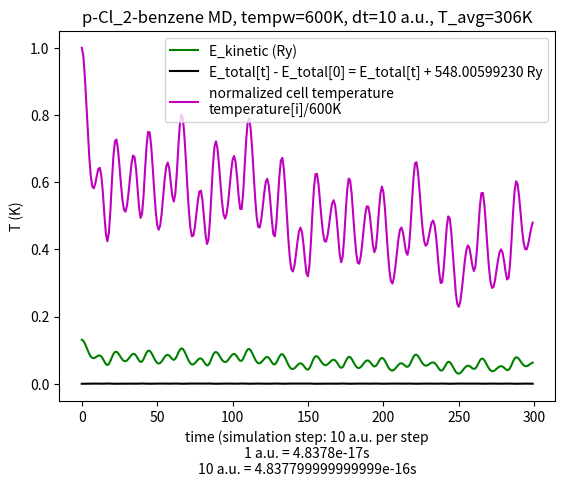

Python code for this plot:
#!/usr/bin/env python3

import matplotlib.pyplot as plt
import numpy as np
import sys

# pw.x options
################
# ion initial kick temp = 300K
# dt = 50 a.u. (Ry) = 50*4.8378e-17 s 
# N_step = 300
#
#
#
# basic data
#################
# Ekins = [ ... ]
# Etots = [ ... ]
# temperatures = [ ... ]
#
#
#
# derived lists
#################
# Epots = [ Etots[i] - Ekins[i] for i in range(len(Ekins)) ] 
# norm_Etots = [ thing/Etots[0] for thing in Etots ]
# diff_Etots = [ thing - Etots[0] for thing in Etots ]
# average_temp = get_mean(temperatures)
# norm_temps = [ thing/temperatures[0] for thing in temperatures ]
# inds = range(len(Ekins))

dt=10
ry_atomic_time=4.8378e-17 #seconds per a.u.
timestep_SI = dt*ry_atomic_time
tempw=600

def get_mean(li):
  summe = 0
  for item in li:
    summe += item
  return int(summe/len(li))

def main():
  #plt.scatter(inds, Ekins, color='b', marker='s', s=65, label='Kinetic Energy (Ry)')
  plt.plot(inds, Ekins, color='g', label='E_kinetic (Ry)')
  #plt.plot(inds, norm_Etots, color='r', label='E_total[t]/(-548.00599230 Ry)')
  plt.plot(inds, diff_Etots, color='k', label='E_total[t] - E_total[0] = E_total[t] + 548.00599230 Ry')
  #plt.plot(inds, temperatures, color='r', label='cell temperature (K)')
  plt.plot(inds, norm_temps, color='m', label='normalized cell temperature\ntemperature[i]/{}K'.format(tempw))

  #plt.scatter(ecut, etas_pbe_n,  color='g', marker='o', s=65, label='GGA: Cl.pbe-n-kjpaw_psl.1.0.0.UPF')
  #plt.scatter(ecut, etas_pz_nl,  color='r', marker='^', s=65, label='LDA: Cl.pz-nl-kjpaw_psl.1.0.0.UPF')
  #plt.scatter(ecut, etas_pz_n,   color='k', marker='<', s=65, label='LDA: Cl.pz-n-kjpaw_psl.1.0.0.UPF')
  #plt.plot(ecut, etas)

  plt.title("p-Cl_2-benzene MD, tempw={}K, dt={} a.u., T_avg={}K".format(tempw, dt, get_mean(temperatures)))
  plt.ylabel("T (K)")
  plt.xlabel("time (simulation step: {} a.u. per step\n1 a.u. = {}s\n{} a.u. = {}s".format(dt, ry_atomic_time, dt,  timestep_SI))


  print(average_temp)
  plt.legend(loc=1)

  #plt.ylim(ymin=-547.5)

  plt.show()  



#### put big data vectors here

Etots = [-547.94043922,
-547.94034838,
-547.94020933,
-547.94006407,
-547.93994025,
-547.93985282,
-547.93980864,
-547.93981010,
-547.93985638,
-547.93994255,
-547.94005760,
-547.94017927,
-547.94027181,
-547.94029118,
-547.94020177,
-547.94000978,
-547.93978995,
-547.93966388,
-547.93971700,
-547.93992419,
-547.94016963,
-547.94033891,
-547.94038494,
-547.94032551,
-547.94020692,
-547.94007380,
-547.93995684,
-547.93987283,
-547.93982940,
-547.93982903,
-547.93987127,
-547.93995253,
-547.94006371,
-547.94018626,
-547.94028870,
-547.94032816,
-547.94026435,
-547.94008980,
-547.93986248,
-547.93970063,
-547.93971038,
-547.93989539,
-547.94014986,
-547.94034587,
-547.94041645,
-547.94036855,
-547.94024796,
-547.94010367,
-547.93997131,
-547.93987163,
-547.93981490,
-547.93980510,
-547.93984232,
-547.93992291,
-547.94003710,
-547.94016560,
-547.94027617,
-547.94032548,
-547.94027304,
-547.94011074,
-547.93989494,
-547.93974175,
-547.93975592,
-547.93994072,
-547.94019028,
-547.94037716,
-547.94043620,
-547.94037704,
-547.94024778,
-547.94009859,
-547.93996500,
-547.93986671,
-547.93981241,
-547.93980443,
-547.93984146,
-547.93991921,
-547.94002854,
-547.94015191,
-547.94026073,
-547.94031555,
-547.94027562,
-547.94012469,
-547.93990481,
-547.93972421,
-547.93969899,
-547.93985769,
-547.94010986,
-547.94032188,
-547.94041257,
-547.94037970,
-547.94026781,
-547.94012844,
-547.93999960,
-547.93990290,
-547.93984745,
-547.93983547,
-547.93986602,
-547.93993534,
-547.94003591,
-547.94015369,
-547.94026468,
-547.94033338,
-547.94031867,
-547.94019428,
-547.93998289,
-547.93977826,
-547.93970824,
-547.93983563,
-547.94009299,
-547.94033730,
-547.94046083,
-547.94044355,
-547.94032836,
-547.94017372,
-547.94002558,
-547.93991117,
-547.93984284,
-547.93982374,
-547.93985229,
-547.93992346,
-547.94002793,
-547.94014913,
-547.94026193,
-547.94033213,
-547.94032117,
-547.94020492,
-547.94000413,
-547.93980549,
-547.93973006,
-547.93984193,
-547.94008278,
-547.94031736,
-547.94043942,
-547.94042616,
-547.94031722,
-547.94016927,
-547.94002740,
-547.93991801,
-547.93985252,
-547.93983326,
-547.93985778,
-547.93992032,
-547.94001166,
-547.94011780,
-547.94021861,
-547.94028747,
-547.94029331,
-547.94021151,
-547.94004610,
-547.93985421,
-547.93973981,
-547.93978863,
-547.93998835,
-547.94022891,
-547.94039118,
-547.94042435,
-547.94034954,
-547.94021956,
-547.94008345,
-547.93997288,
-547.93990307,
-547.93987812,
-547.93989619,
-547.93995134,
-547.94003423,
-547.94013206,
-547.94022708,
-547.94029619,
-547.94031230,
-547.94025057,
-547.94010518,
-547.93991534,
-547.93977475,
-547.93978426,
-547.93996237,
-547.94021309,
-547.94040284,
-547.94045813,
-547.94038888,
-547.94024978,
-547.94009729,
-547.93996988,
-547.93988691,
-547.93985439,
-547.93987045,
-547.93992836,
-547.94001753,
-547.94012246,
-547.94022362,
-547.94029814,
-547.94032028,
-547.94026739,
-547.94013463,
-547.93995856,
-547.93982572,
-547.93982929,
-547.93998731,
-547.94021283,
-547.94038305,
-547.94042937,
-547.94036040,
-547.94022689,
-547.94008184,
-547.93996141,
-547.93988377,
-547.93985394,
-547.93986928,
-547.93992275,
-547.94000389,
-547.94009903,
-547.94019062,
-547.94025859,
-547.94028130,
-547.94023857,
-547.94012368,
-547.93996400,
-547.93983404,
-547.93982419,
-547.93996529,
-547.94018679,
-547.94037030,
-547.94043890,
-547.94039078,
-547.94027141,
-547.94013349,
-547.94001510,
-547.93993607,
-547.93990268,
-547.93991335,
-547.93996151,
-547.94003680,
-547.94012559,
-547.94021151,
-547.94027607,
-547.94029908,
-547.94026075,
-547.94015060,
-547.93998859,
-547.93984472,
-547.93981623,
-547.93994873,
-547.94017823,
-547.94037724,
-547.94045569,
-547.94040636,
-547.94027740,
-547.94012705,
-547.93999785,
-547.93991187,
-547.93987560,
-547.93988620,
-547.93993544,
-547.94001168,
-547.94010123,
-547.94018896,
-547.94025983,
-547.94029686,
-547.94027961,
-547.94019260,
-547.94004596,
-547.93990015,
-547.93985259,
-547.93996137,
-547.94017670,
-547.94037544,
-547.94046225,
-547.94042287,
-547.94030181,
-547.94015655,
-547.94002982,
-547.93994372,
-547.93990457,
-547.93990916,
-547.93994901,
-547.94001279,
-547.94008832,
-547.94016433,
-547.94023006,
-547.94027333,
-547.94027666,
-547.94021799,
-547.94008964,
-547.93993088,
-547.93983583,
-547.93989154,
-547.94008742,
-547.94031148,
-547.94044664,
-547.94045139,
-547.94035709,
-547.94022157,
-547.94009328,
-547.94000023,
-547.93995215,
-547.93994720,
-547.93997788,
-547.94003341,
-547.94010290,
-547.94017714,
-547.94024776]


Ekins = [0.13110616,
0.12819205,
0.12040319,
0.10975721,
0.09845528,
0.08842098,
0.08103172,
0.07698688,
0.07626204,
0.07812796,
0.08124460,
0.08387169,
0.08424456,
0.08113449,
0.07450476,
0.06596407,
0.05855759,
0.05559777,
0.05892775,
0.06775174,
0.07898473,
0.08886462,
0.09462713,
0.09530200,
0.09155992,
0.08507216,
0.07783162,
0.07164974,
0.06785626,
0.06715017,
0.06954573,
0.07438094,
0.08039118,
0.08588132,
0.08904842,
0.08849096,
0.08385206,
0.07636042,
0.06882765,
0.06470280,
0.06635986,
0.07364273,
0.08382517,
0.09306991,
0.09826904,
0.09811045,
0.09309393,
0.08491656,
0.07573769,
0.06760244,
0.06208106,
0.06007940,
0.06175993,
0.06653878,
0.07315930,
0.07987233,
0.08477260,
0.08632002,
0.08399057,
0.07882265,
0.07342682,
0.07106490,
0.07396633,
0.08189309,
0.09210769,
0.10083238,
0.10507838,
0.10368515,
0.09729947,
0.08772877,
0.07718985,
0.06773342,
0.06089862,
0.05754654,
0.05780708,
0.06109686,
0.06620243,
0.07145099,
0.07501033,
0.07535606,
0.07187838,
0.06544654,
0.05854430,
0.05453983,
0.05609083,
0.06353951,
0.07454373,
0.08532307,
0.09254984,
0.09460574,
0.09173820,
0.08548043,
0.07789093,
0.07094644,
0.06617219,
0.06446209,
0.06602024,
0.07037497,
0.07644817,
0.08269728,
0.08736731,
0.08889456,
0.08646224,
0.08058768,
0.07341853,
0.06827095,
0.06819796,
0.07419863,
0.08438753,
0.09492783,
0.10203610,
0.10359351,
0.09956995,
0.09149951,
0.08163512,
0.07222453,
0.06505000,
0.06119773,
0.06098003,
0.06395346,
0.06900944,
0.07454596,
0.07874577,
0.07999209,
0.07741245,
0.07143275,
0.06405223,
0.05841679,
0.05748611,
0.06233005,
0.07127734,
0.08072734,
0.08704068,
0.08812217,
0.08387984,
0.07574551,
0.06585967,
0.05636491,
0.04895808,
0.04467374,
0.04382243,
0.04602366,
0.05030380,
0.05525798,
0.05928980,
0.06094668,
0.05934953,
0.05465313,
0.04835618,
0.04313552,
0.04191546,
0.04636141,
0.05572052,
0.06702058,
0.07659822,
0.08181719,
0.08190592,
0.07776264,
0.07122682,
0.06433244,
0.05878672,
0.05569604,
0.05547219,
0.05785264,
0.06199444,
0.06663035,
0.07029378,
0.07161927,
0.06971756,
0.06458927,
0.05745613,
0.05074803,
0.04741249,
0.04951725,
0.05687009,
0.06681245,
0.07555667,
0.08008057,
0.07927498,
0.07392516,
0.06597551,
0.05768448,
0.05100125,
0.04722262,
0.04686676,
0.04968790,
0.05478501,
0.06078507,
0.06609609,
0.06922766,
0.06916981,
0.06578829,
0.06013007,
0.05440431,
0.05133799,
0.05288207,
0.05893190,
0.06712103,
0.07403414,
0.07694645,
0.07489125,
0.06865413,
0.06009255,
0.05134511,
0.04424650,
0.04000993,
0.03911664,
0.04134033,
0.04585847,
0.05142822,
0.05662041,
0.06010302,
0.06096591,
0.05905848,
0.05526115,
0.05150833,
0.05028439,
0.05349686,
0.06123147,
0.07137544,
0.08060500,
0.08604898,
0.08645391,
0.08231855,
0.07529737,
0.06742528,
0.06051333,
0.05580435,
0.05384193,
0.05448186,
0.05699585,
0.06024181,
0.06289059,
0.06369898,
0.06181552,
0.05709848,
0.05039346,
0.04361208,
0.03932064,
0.03965288,
0.04495957,
0.05324268,
0.06106178,
0.06531120,
0.06456456,
0.05930152,
0.05128660,
0.04271722,
0.03555139,
0.03112686,
0.03002456,
0.03209440,
0.03658128,
0.04231438,
0.04793639,
0.05215233,
0.05399184,
0.05308696,
0.04995078,
0.04614053,
0.04399815,
0.04569087,
0.05184602,
0.06080999,
0.06935955,
0.07441024,
0.07442385,
0.06972977,
0.06196371,
0.05323596,
0.04546067,
0.03997536,
0.03740791,
0.03770820,
0.04027630,
0.04414240,
0.04816622,
0.05123262,
0.05243754,
0.05129648,
0.04801595,
0.04376995,
0.04069941,
0.04122717,
0.04669732,
0.05622415,
0.06687794,
0.07522961,
0.07903234,
0.07792918,
0.07311014,
0.06650093,
0.06001718,
0.05510205,
0.05253478,
0.05242827,
0.05433910,
0.05743051,
0.06064988,
0.06289469]

temperatures = [
600.00000000,
586.66377139,
551.01848211,
502.29772788,
450.57510318,
404.65366142,
370.83712249,
352.32614719,
349.00896379,
357.54824550,
371.81136671,
383.83411430,
385.54053117,
371.30744232,
340.96686024,
301.88087593,
267.98555516,
254.44010841,
269.67957111,
310.06204139,
361.46922742,
406.68398687,
433.05579448,
436.14428870,
419.01885145,
389.32799414,
356.19205263,
327.90104583,
310.54036481,
307.30900771,
318.27215484,
340.40022309,
367.90574804,
393.03105325,
407.52513535,
404.97392846,
383.74425746,
349.45920273,
314.98589210,
296.10875170,
303.69220498,
337.02182455,
383.62122544,
425.92926949,
449.72275764,
448.99699783,
426.03918794,
388.61587965,
346.60929804,
309.37879790,
284.11048314,
274.95002321,
282.64089339,
304.51098922,
334.80943142,
365.53127874,
387.95704941,
395.03875316,
384.37815211,
360.72745999,
336.03375154,
325.22455896,
338.50278285,
374.77913372,
421.52569577,
461.45374964,
480.88534642,
474.50929624,
445.28557806,
401.48583899,
353.25505546,
309.97819659,
278.69911294,
263.35852572,
264.55088236,
279.60638364,
302.97174716,
326.99148227,
343.28060715,
344.86280818,
328.94738380,
299.51242693,
267.92473824,
249.59849791,
256.69656628,
290.78502704,
341.14523771,
390.47626709,
423.54917600,
432.95789575,
419.83476968,
391.19640830,
356.46348659,
324.68241952,
302.83331579,
295.00716091,
302.13796410,
322.06711375,
349.86079958,
378.45949930,
399.83161990,
406.82101083,
395.68961974,
368.80503272,
335.99582015,
312.43817881,
312.10416544,
339.56587420,
386.19483274,
434.43192283,
466.96249639,
474.08990917,
455.67629914,
418.74239425,
373.59854722,
330.53154451,
297.69770087,
280.06801082,
279.07169192,
292.67944779,
315.81783713,
341.15542070,
360.37563794,
366.07931943,
354.27373382,
326.90797978,
293.13146069,
267.34117701,
263.08198772,
285.24998480,
326.19678846,
369.44416049,
398.33683147,
403.28619567,
383.87142698,
346.64508894,
301.40310110,
257.95088330,
224.05390560,
204.44685512,
200.55092425,
210.62470244,
230.21252527,
252.88507468,
271.33647345,
278.91907028,
271.60980812,
250.11699661,
221.29934321,
197.40732148,
191.82375965,
212.17039281,
255.00185171,
306.71594971,
350.54749924,
374.43179491,
374.83787702,
355.87635997,
325.96555799,
294.41381672,
269.03413275,
254.88980662,
253.86538024,
264.75938187,
283.71407779,
304.93006286,
321.69556919,
327.76157111,
319.05852436,
295.58916654,
262.94479340,
232.24551517,
216.98060186,
226.61293009,
260.26280178,
305.76345353,
345.78089386,
366.48425892,
362.79752849,
338.31439045,
301.93321733,
263.98978991,
233.40437187,
216.11168931,
214.48308951,
227.39391016,
250.72051827,
278.17946568,
302.48507780,
316.81652726,
316.55175914,
301.07643968,
275.18188896,
248.97830641,
234.94543226,
242.01182604,
269.69856277,
307.17565351,
338.81312460,
352.14111071,
342.73563922,
314.19178546,
275.01020536,
234.97802021,
202.49165066,
183.10319228,
179.01513108,
189.19169058,
209.86872593,
235.35837314,
259.12012785,
275.05813096,
279.00708366,
270.27785444,
252.89957976,
235.72499823,
230.12368256,
244.82541441,
280.22239727,
326.64571710,
368.88427516,
393.79835507,
395.65148842,
376.72624168,
344.59421581,
308.56804450,
276.93588627,
255.38548964,
246.40459729,
249.33318415,
260.83832093,
275.69330189,
287.81527026,
291.51482589,
282.89526557,
261.30801336,
230.62285042,
199.58825483,
179.94873125,
181.46920549,
205.75497194,
243.66217433,
279.44584097,
298.89305337,
295.47611065,
271.39011797,
234.71024795,
195.49298640,
162.69896430,
142.45035593,
137.40570038,
146.87821567,
167.41218627,
193.64940188,
219.37822058,
238.67223973,
247.09062275,
242.94949658,
228.59693889,
211.15956835,
201.35509835,
209.10170116,
237.27042565,
278.29352068,
317.42012105,
340.53428971,
340.59661575,
319.11441432,
283.57344971,
243.63138541,
208.04823745,
182.94499659,
171.19519848,
172.56946902,
184.32224618,
202.01522479,
220.43000381,
234.46320382,
239.97749706,
234.75545540,
219.74232622,
200.31073431,
186.25858397,
188.67384775,
213.70768006,
257.30666354,
306.06315768,
344.28413126,
361.68709590,
356.63852739,
334.58449440,
304.33778627,
274.66527847,
252.17144040,
240.42247194,
239.93504161,
248.67986331,
262.82754408,
277.56078174,
287.83403727
]




Epots = [ Etots[i] - Ekins[i] for i in range(len(Ekins)) ] 
norm_Etots = [ thing/Etots[0] for thing in Etots ]
diff_Etots = [ thing - Etots[0] for thing in Etots ]
average_temp = get_mean(temperatures)
norm_temps = [ thing/temperatures[0] for thing in temperatures ]

inds = range(len(Ekins))

if __name__ == '__main__':
  main()



